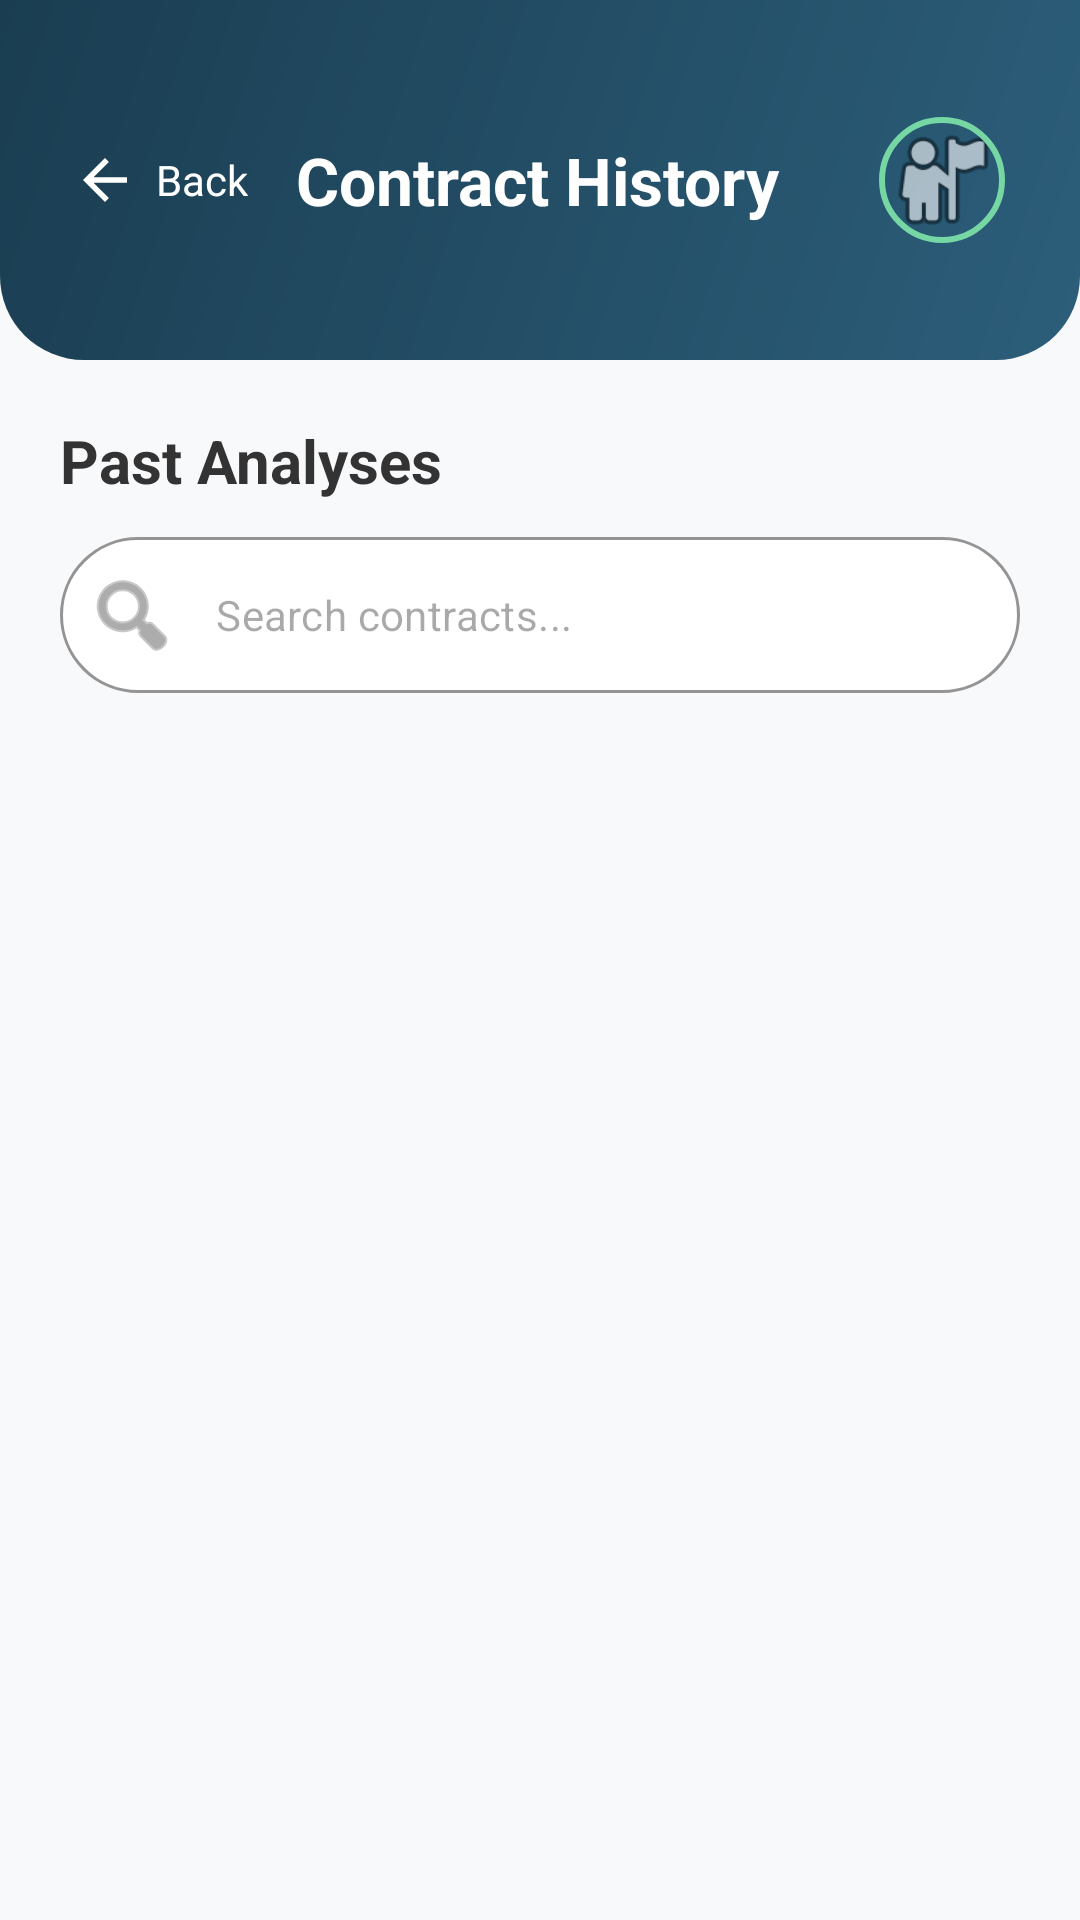

Android layout source for this screen:
<!-- AndroidManifest.xml: application theme Theme.AgreeWise -->
<!-- res/layout/fragment_history.xml -->
<?xml version="1.0" encoding="utf-8"?>
<androidx.constraintlayout.widget.ConstraintLayout xmlns:android="http://schemas.android.com/apk/res/android"
    xmlns:app="http://schemas.android.com/apk/res-auto"
    xmlns:tools="http://schemas.android.com/tools"
    android:layout_width="match_parent"
    android:layout_height="match_parent"
    android:background="@color/background">

    
    <FrameLayout
        android:id="@+id/header_bar"
        android:layout_width="match_parent"
        android:layout_height="120dp"
        android:background="@drawable/bg_header_gradient"
        app:layout_constraintEnd_toEndOf="parent"
        app:layout_constraintStart_toStartOf="parent"
        app:layout_constraintTop_toTopOf="parent">

        <LinearLayout
            android:layout_width="match_parent"
            android:layout_height="match_parent"
            android:gravity="center_vertical"
            android:paddingHorizontal="24dp"
            android:paddingVertical="16dp">

            <LinearLayout
                android:id="@+id/btn_back"
                android:layout_width="wrap_content"
                android:layout_height="wrap_content"
                android:gravity="center_vertical"
                android:orientation="horizontal"
                android:paddingEnd="16dp">

                <ImageView
                    android:layout_width="22dp"
                    android:layout_height="22dp"
                    android:src="@drawable/ic_back"
                    app:tint="@color/white" />

                <TextView
                    android:layout_width="wrap_content"
                    android:layout_height="wrap_content"
                    android:layout_marginStart="6dp"
                    android:text="Back"
                    android:textColor="@color/white"
                    android:textSize="14sp" />
            </LinearLayout>

            <TextView
                android:layout_width="0dp"
                android:layout_height="wrap_content"
                android:layout_weight="1"
                android:text="Contract History"
                android:textColor="@color/white"
                android:textSize="22sp"
                android:textStyle="bold" />

            <com.google.android.material.imageview.ShapeableImageView
                android:id="@+id/user_profile"
                android:layout_width="44dp"
                android:layout_height="44dp"
                android:padding="2dp"
                android:src="@android:drawable/ic_menu_myplaces"
                app:shapeAppearanceOverlay="@style/CircleImageView"
                app:strokeColor="@color/brand_green"
                app:strokeWidth="2dp" />
        </LinearLayout>
    </FrameLayout>

    
    <TextView
        android:id="@+id/label_history"
        android:layout_width="wrap_content"
        android:layout_height="wrap_content"
        android:layout_marginStart="20dp"
        android:layout_marginTop="20dp"
        android:text="Past Analyses"
        android:textColor="@color/text_primary"
        android:textSize="20sp"
        android:textStyle="bold"
        app:layout_constraintStart_toStartOf="parent"
        app:layout_constraintTop_toBottomOf="@id/header_bar" />

    
    <com.google.android.material.textfield.TextInputLayout
        android:id="@+id/search_layout"
        style="@style/Widget.MaterialComponents.TextInputLayout.OutlinedBox"
        android:layout_width="0dp"
        android:layout_height="52dp"
        android:layout_marginHorizontal="20dp"
        android:layout_marginTop="12dp"
        app:boxCornerRadiusBottomEnd="26dp"
        app:boxCornerRadiusBottomStart="26dp"
        app:boxCornerRadiusTopEnd="26dp"
        app:boxCornerRadiusTopStart="26dp"
        app:boxStrokeColor="@color/border_color"
        app:boxBackgroundColor="@color/surface"
        app:hintEnabled="false"
        app:startIconDrawable="@android:drawable/ic_menu_search"
        app:startIconTint="@color/text_secondary"
        app:layout_constraintEnd_toEndOf="parent"
        app:layout_constraintStart_toStartOf="parent"
        app:layout_constraintTop_toBottomOf="@id/label_history">

        <com.google.android.material.textfield.TextInputEditText
            android:id="@+id/edit_search"
            android:layout_width="match_parent"
            android:layout_height="match_parent"
            android:hint="Search contracts..."
            android:inputType="text"
            android:maxLines="1"
            android:padding="0dp"
            android:textColor="@color/text_primary"
            android:textSize="14sp" />
    </com.google.android.material.textfield.TextInputLayout>

    
    <LinearLayout
        android:id="@+id/text_empty_history"
        android:layout_width="wrap_content"
        android:layout_height="wrap_content"
        android:gravity="center"
        android:orientation="vertical"
        android:visibility="gone"
        app:layout_constraintBottom_toBottomOf="parent"
        app:layout_constraintEnd_toEndOf="parent"
        app:layout_constraintStart_toStartOf="parent"
        app:layout_constraintTop_toBottomOf="@id/search_layout">

        <ImageView
            android:layout_width="64dp"
            android:layout_height="64dp"
            android:src="@android:drawable/ic_menu_recent_history"
            app:tint="@color/border_color" />

        <TextView
            android:layout_width="wrap_content"
            android:layout_height="wrap_content"
            android:layout_marginTop="12dp"
            android:text="No contracts found"
            android:textColor="@color/text_secondary"
            android:textSize="15sp" />
    </LinearLayout>

    
    <androidx.recyclerview.widget.RecyclerView
        android:id="@+id/recycler_history"
        android:layout_width="0dp"
        android:layout_height="0dp"
        android:layout_marginTop="12dp"
        android:layoutAnimation="@anim/layout_anim_stagger"
        android:paddingHorizontal="16dp"
        android:paddingBottom="16dp"
        android:clipToPadding="false"
        app:layout_constraintBottom_toBottomOf="parent"
        app:layout_constraintEnd_toEndOf="parent"
        app:layout_constraintStart_toStartOf="parent"
        app:layout_constraintTop_toBottomOf="@id/search_layout"
        tools:listitem="@layout/item_history" />

</androidx.constraintlayout.widget.ConstraintLayout>
<!-- res/layout/item_history.xml (included above) -->
<?xml version="1.0" encoding="utf-8"?>
<com.google.android.material.card.MaterialCardView xmlns:android="http://schemas.android.com/apk/res/android"
    xmlns:app="http://schemas.android.com/apk/res-auto"
    xmlns:tools="http://schemas.android.com/tools"
    android:layout_width="match_parent"
    android:layout_height="wrap_content"
    android:layout_marginBottom="12dp"
    app:cardBackgroundColor="@color/surface"
    app:cardCornerRadius="20dp"
    app:cardElevation="4dp">

    <androidx.constraintlayout.widget.ConstraintLayout
        android:layout_width="match_parent"
        android:layout_height="wrap_content"
        android:paddingHorizontal="16dp"
        android:paddingVertical="14dp">

        
        <FrameLayout
            android:id="@+id/icon_container"
            android:layout_width="48dp"
            android:layout_height="48dp"
            android:background="@drawable/bg_icon_circle"
            app:layout_constraintBottom_toBottomOf="parent"
            app:layout_constraintStart_toStartOf="parent"
            app:layout_constraintTop_toTopOf="parent">

            <ImageView
                android:id="@+id/icon_doc"
                android:layout_width="26dp"
                android:layout_height="26dp"
                android:layout_gravity="center"
                android:src="@drawable/ic_upload"
                app:tint="@color/primary" />
        </FrameLayout>

        
        <TextView
            android:id="@+id/text_title"
            android:layout_width="0dp"
            android:layout_height="wrap_content"
            android:layout_marginStart="12dp"
            android:layout_marginEnd="8dp"
            android:ellipsize="end"
            android:maxLines="2"
            android:text="Netflix Terms of Service"
            android:textColor="@color/text_primary"
            android:textSize="15sp"
            android:textStyle="bold"
            app:layout_constraintEnd_toStartOf="@id/text_risk_level"
            app:layout_constraintStart_toEndOf="@id/icon_container"
            app:layout_constraintTop_toTopOf="@id/icon_container" />

        
        <TextView
            android:id="@+id/text_date"
            android:layout_width="wrap_content"
            android:layout_height="wrap_content"
            android:layout_marginTop="4dp"
            android:background="@drawable/bg_date_chip"
            android:paddingHorizontal="8dp"
            android:paddingVertical="2dp"
            android:text="March 8, 2026"
            android:textColor="@color/text_secondary"
            android:textSize="11sp"
            app:layout_constraintStart_toStartOf="@id/text_title"
            app:layout_constraintTop_toBottomOf="@id/text_title" />

        
        <ImageView
            android:id="@+id/btn_delete"
            android:layout_width="28dp"
            android:layout_height="28dp"
            android:padding="6dp"
            android:src="@android:drawable/ic_menu_delete"
            app:tint="@color/text_secondary"
            android:background="?attr/selectableItemBackgroundBorderless"
            android:clickable="true"
            android:focusable="true"
            app:layout_constraintEnd_toEndOf="parent"
            app:layout_constraintTop_toTopOf="parent" />

        
        <TextView
            android:id="@+id/text_risk_level"
            android:layout_width="wrap_content"
            android:layout_height="wrap_content"
            android:layout_marginEnd="8dp"
            android:background="@drawable/bg_risk_badge"
            android:paddingHorizontal="10dp"
            android:paddingVertical="4dp"
            android:text="High Risk"
            android:textColor="@color/risk_high"
            android:textSize="11sp"
            android:textStyle="bold"
            app:layout_constraintEnd_toStartOf="@id/btn_delete"
            app:layout_constraintTop_toTopOf="@id/btn_delete"
            app:layout_constraintBottom_toBottomOf="@id/btn_delete" />

        
        <ImageView
            android:id="@+id/icon_risk"
            android:layout_width="20dp"
            android:layout_height="20dp"
            android:layout_marginTop="4dp"
            android:src="@android:drawable/ic_dialog_alert"
            app:layout_constraintEnd_toEndOf="@id/text_risk_level"
            app:layout_constraintStart_toStartOf="@id/text_risk_level"
            app:layout_constraintTop_toBottomOf="@id/text_risk_level"
            app:tint="@color/risk_high" />

    </androidx.constraintlayout.widget.ConstraintLayout>
</com.google.android.material.card.MaterialCardView>
<!-- resources referenced by this layout -->
<resources>
  <color name="background">#F8F9FA</color>
  <color name="border_color">#E0E0E0</color>
  <color name="brand_green">#76D7A4</color>
  <color name="primary">#2C5E7A</color>
  <color name="risk_high">#E53935</color>
  <color name="surface">#FFFFFF</color>
  <color name="text_primary">#333333</color>
  <color name="text_secondary">#757575</color>
  <color name="white">#FFFFFFFF</color>
  <!-- drawable bg_header_gradient (drawable) -->
  <?xml version="1.0" encoding="utf-8"?>
  <shape xmlns:android="http://schemas.android.com/apk/res/android"
      android:shape="rectangle">
      <gradient
          android:angle="135"
          android:endColor="#1A3D51"
          android:startColor="#2C5E7A"
          android:type="linear" />
      <corners
          android:bottomLeftRadius="28dp"
          android:bottomRightRadius="28dp"
          android:topLeftRadius="0dp"
          android:topRightRadius="0dp" />
  </shape>
  <!-- drawable ic_back (drawable) -->
  <vector xmlns:android="http://schemas.android.com/apk/res/android"
      android:width="24dp"
      android:height="24dp"
      android:viewportWidth="24"
      android:viewportHeight="24">
      <path
          android:fillColor="@color/black"
          android:pathData="M20,11H7.83l5.59,-5.59L12,4l-8,8l8,8l1.41,-1.41L7.83,13H20V11z" />
  </vector>
  <!-- drawable ic_upload (drawable) -->
  <vector xmlns:android="http://schemas.android.com/apk/res/android"
      android:width="24dp"
      android:height="24dp"
      android:viewportWidth="24"
      android:viewportHeight="24">
      <path
          android:fillColor="@color/primary"
          android:pathData="M9,16V10H5L12,3L19,10H15V16H9M5,18H19V20H5V18Z" />
  </vector>
  <style name="CircleImageView" parent="">
          <item name="cornerSize">50%</item>
      </style>
  <style name="Theme.AgreeWise" parent="Base.Theme.AgreeWise" />
  <color name="black">#FF000000</color>
  <style name="Base.Theme.AgreeWise" parent="Theme.Material3.Light.NoActionBar">
          <item name="colorPrimary">@color/primary</item>
          <item name="colorOnPrimary">@color/white</item>
          <item name="colorSecondary">@color/secondary</item>
          <item name="colorOnSecondary">@color/white</item>
          <item name="android:statusBarColor">@color/primary_variant</item>
          <item name="android:navigationBarColor">@color/background</item>
      </style>
  <color name="secondary">#76D7A4</color>
  <color name="primary_variant">#1A3D51</color>
</resources>
